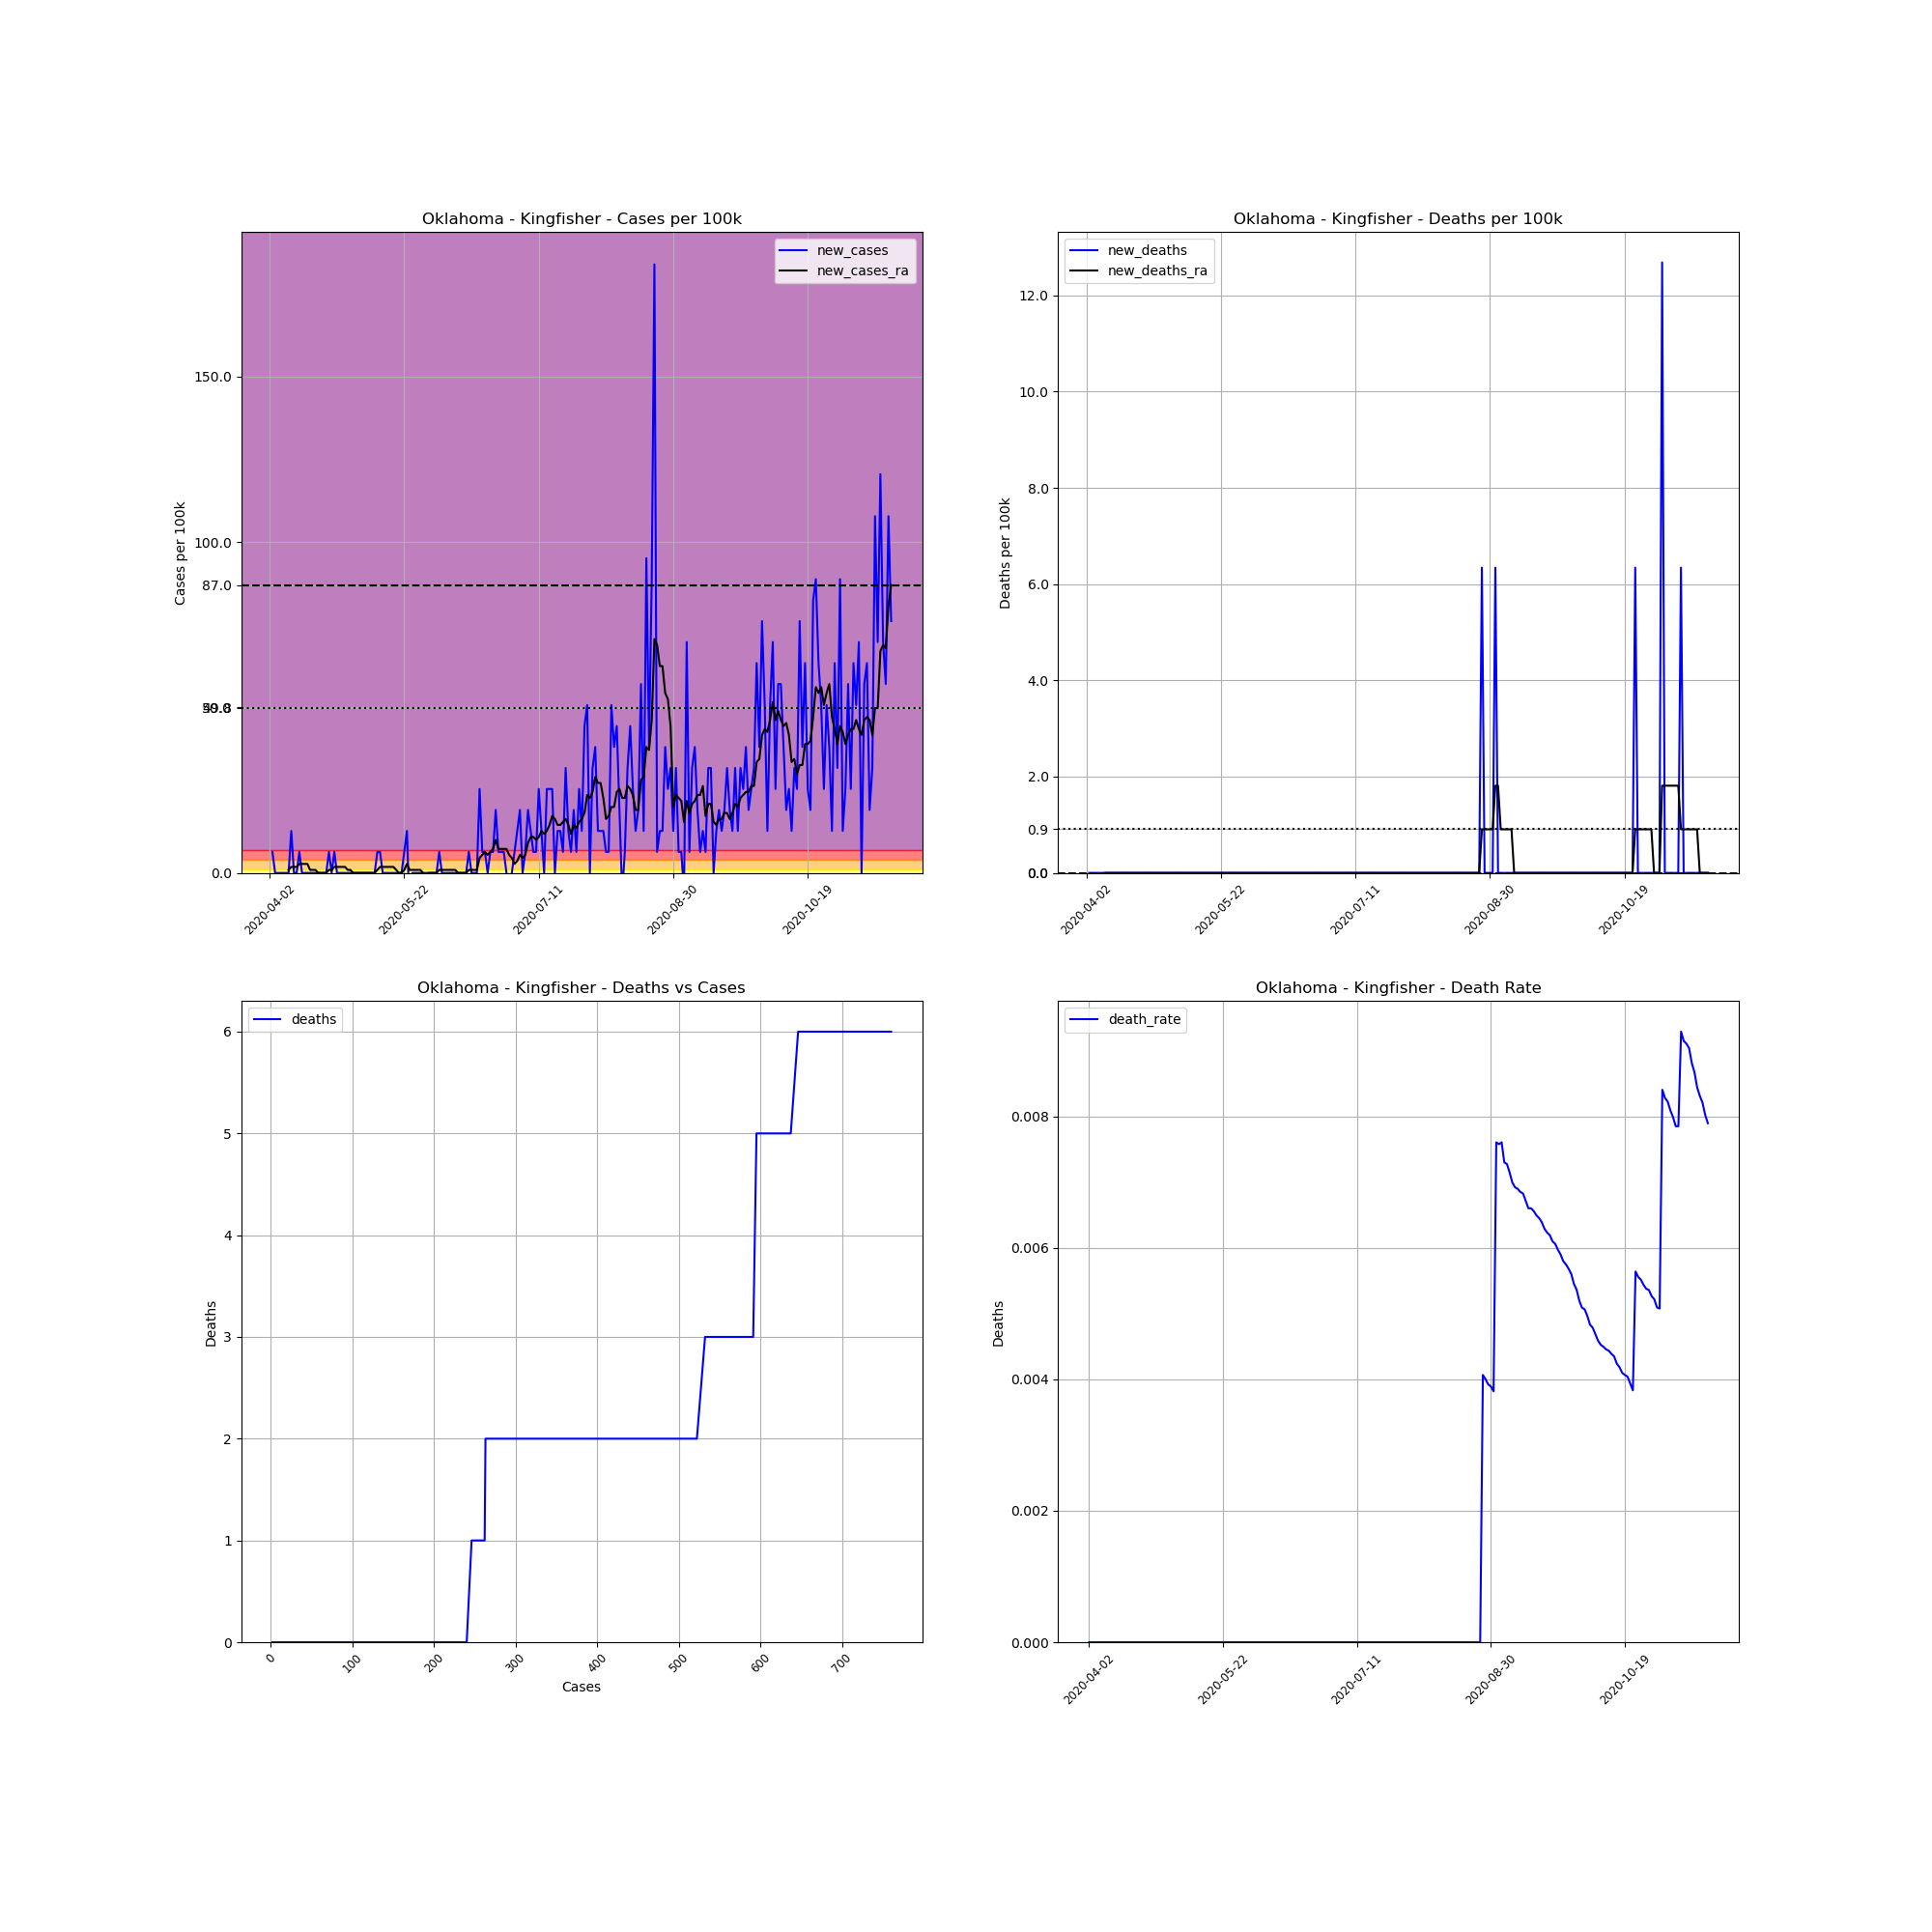

The file beside this chart, header and first rows:
, date, county, state, fips, cases, deaths, COUNTY, STNAME, CTYNAME, POPESTIMATE2019, cases_per_100k, deaths_per_100k, death_rate, new_cases, new_deaths, new_cases_ra, new_deaths_ra
543970, 2020-04-02, Kingfisher, Oklahoma, 40073, 2, 0, 73, Oklahoma, Kingfisher, 15765, 12.69, 0.0, 0.0, , , , 
543971, 2020-04-03, Kingfisher, Oklahoma, 40073, 3, 0, 73, Oklahoma, Kingfisher, 15765, 19.03, 0.0, 0.0, 6.343, 0.0, , 
543972, 2020-04-04, Kingfisher, Oklahoma, 40073, 3, 0, 73, Oklahoma, Kingfisher, 15765, 19.03, 0.0, 0.0, 0.0, 0.0, , 
543973, 2020-04-05, Kingfisher, Oklahoma, 40073, 3, 0, 73, Oklahoma, Kingfisher, 15765, 19.03, 0.0, 0.0, 0.0, 0.0, , 
543974, 2020-04-06, Kingfisher, Oklahoma, 40073, 3, 0, 73, Oklahoma, Kingfisher, 15765, 19.03, 0.0, 0.0, 0.0, 0.0, , 
543975, 2020-04-07, Kingfisher, Oklahoma, 40073, 3, 0, 73, Oklahoma, Kingfisher, 15765, 19.03, 0.0, 0.0, 0.0, 0.0, , 
543976, 2020-04-08, Kingfisher, Oklahoma, 40073, 3, 0, 73, Oklahoma, Kingfisher, 15765, 19.03, 0.0, 0.0, 0.0, 0.0, , 
543977, 2020-04-09, Kingfisher, Oklahoma, 40073, 3, 0, 73, Oklahoma, Kingfisher, 15765, 19.03, 0.0, 0.0, 0.0, 0.0, 0.9062, 0.0
543978, 2020-04-10, Kingfisher, Oklahoma, 40073, 5, 0, 73, Oklahoma, Kingfisher, 15765, 31.72, 0.0, 0.0, 12.69, 0.0, 1.812, 0.0
543979, 2020-04-11, Kingfisher, Oklahoma, 40073, 5, 0, 73, Oklahoma, Kingfisher, 15765, 31.72, 0.0, 0.0, 0.0, 0.0, 1.812, 0.0
543980, 2020-04-12, Kingfisher, Oklahoma, 40073, 5, 0, 73, Oklahoma, Kingfisher, 15765, 31.72, 0.0, 0.0, 0.0, 0.0, 1.812, 0.0
543981, 2020-04-13, Kingfisher, Oklahoma, 40073, 6, 0, 73, Oklahoma, Kingfisher, 15765, 38.06, 0.0, 0.0, 6.343, 0.0, 2.718, 0.0
543982, 2020-04-14, Kingfisher, Oklahoma, 40073, 6, 0, 73, Oklahoma, Kingfisher, 15765, 38.06, 0.0, 0.0, 0.0, 0.0, 2.718, 0.0
543983, 2020-04-15, Kingfisher, Oklahoma, 40073, 6, 0, 73, Oklahoma, Kingfisher, 15765, 38.06, 0.0, 0.0, 0.0, 0.0, 2.718, 0.0
543984, 2020-04-16, Kingfisher, Oklahoma, 40073, 6, 0, 73, Oklahoma, Kingfisher, 15765, 38.06, 0.0, 0.0, 0.0, 0.0, 2.718, 0.0
543985, 2020-04-17, Kingfisher, Oklahoma, 40073, 6, 0, 73, Oklahoma, Kingfisher, 15765, 38.06, 0.0, 0.0, 0.0, 0.0, 0.9062, 0.0
543986, 2020-04-18, Kingfisher, Oklahoma, 40073, 6, 0, 73, Oklahoma, Kingfisher, 15765, 38.06, 0.0, 0.0, 0.0, 0.0, 0.9062, 0.0
543987, 2020-04-19, Kingfisher, Oklahoma, 40073, 6, 0, 73, Oklahoma, Kingfisher, 15765, 38.06, 0.0, 0.0, 0.0, 0.0, 0.9062, 0.0
543988, 2020-04-20, Kingfisher, Oklahoma, 40073, 6, 0, 73, Oklahoma, Kingfisher, 15765, 38.06, 0.0, 0.0, 0.0, 0.0, 0.0, 0.0
543989, 2020-04-21, Kingfisher, Oklahoma, 40073, 6, 0, 73, Oklahoma, Kingfisher, 15765, 38.06, 0.0, 0.0, 0.0, 0.0, 0.0, 0.0
543990, 2020-04-22, Kingfisher, Oklahoma, 40073, 6, 0, 73, Oklahoma, Kingfisher, 15765, 38.06, 0.0, 0.0, 0.0, 0.0, 0.0, 0.0
543991, 2020-04-23, Kingfisher, Oklahoma, 40073, 6, 0, 73, Oklahoma, Kingfisher, 15765, 38.06, 0.0, 0.0, 0.0, 0.0, 0.0, 0.0
543992, 2020-04-24, Kingfisher, Oklahoma, 40073, 7, 0, 73, Oklahoma, Kingfisher, 15765, 44.4, 0.0, 0.0, 6.343, 0.0, 0.9062, 0.0
543993, 2020-04-25, Kingfisher, Oklahoma, 40073, 7, 0, 73, Oklahoma, Kingfisher, 15765, 44.4, 0.0, 0.0, 0.0, 0.0, 0.9062, 0.0
543994, 2020-04-26, Kingfisher, Oklahoma, 40073, 8, 0, 73, Oklahoma, Kingfisher, 15765, 50.75, 0.0, 0.0, 6.343, 0.0, 1.812, 0.0
543995, 2020-04-27, Kingfisher, Oklahoma, 40073, 8, 0, 73, Oklahoma, Kingfisher, 15765, 50.75, 0.0, 0.0, 0.0, 0.0, 1.812, 0.0
543996, 2020-04-28, Kingfisher, Oklahoma, 40073, 8, 0, 73, Oklahoma, Kingfisher, 15765, 50.75, 0.0, 0.0, 0.0, 0.0, 1.812, 0.0
543997, 2020-04-29, Kingfisher, Oklahoma, 40073, 8, 0, 73, Oklahoma, Kingfisher, 15765, 50.75, 0.0, 0.0, 0.0, 0.0, 1.812, 0.0
543998, 2020-04-30, Kingfisher, Oklahoma, 40073, 8, 0, 73, Oklahoma, Kingfisher, 15765, 50.75, 0.0, 0.0, 0.0, 0.0, 1.812, 0.0
543999, 2020-05-01, Kingfisher, Oklahoma, 40073, 8, 0, 73, Oklahoma, Kingfisher, 15765, 50.75, 0.0, 0.0, 0.0, 0.0, 0.9062, 0.0
544000, 2020-05-02, Kingfisher, Oklahoma, 40073, 8, 0, 73, Oklahoma, Kingfisher, 15765, 50.75, 0.0, 0.0, 0.0, 0.0, 0.9062, 0.0
544001, 2020-05-03, Kingfisher, Oklahoma, 40073, 8, 0, 73, Oklahoma, Kingfisher, 15765, 50.75, 0.0, 0.0, 0.0, 0.0, 0.0, 0.0
544002, 2020-05-04, Kingfisher, Oklahoma, 40073, 8, 0, 73, Oklahoma, Kingfisher, 15765, 50.75, 0.0, 0.0, 0.0, 0.0, 0.0, 0.0
544003, 2020-05-05, Kingfisher, Oklahoma, 40073, 8, 0, 73, Oklahoma, Kingfisher, 15765, 50.75, 0.0, 0.0, 0.0, 0.0, 0.0, 0.0
544004, 2020-05-06, Kingfisher, Oklahoma, 40073, 8, 0, 73, Oklahoma, Kingfisher, 15765, 50.75, 0.0, 0.0, 0.0, 0.0, 0.0, 0.0
544005, 2020-05-07, Kingfisher, Oklahoma, 40073, 8, 0, 73, Oklahoma, Kingfisher, 15765, 50.75, 0.0, 0.0, 0.0, 0.0, 0.0, 0.0
544006, 2020-05-08, Kingfisher, Oklahoma, 40073, 8, 0, 73, Oklahoma, Kingfisher, 15765, 50.75, 0.0, 0.0, 0.0, 0.0, 0.0, 0.0
544007, 2020-05-09, Kingfisher, Oklahoma, 40073, 8, 0, 73, Oklahoma, Kingfisher, 15765, 50.75, 0.0, 0.0, 0.0, 0.0, 0.0, 0.0
544008, 2020-05-10, Kingfisher, Oklahoma, 40073, 8, 0, 73, Oklahoma, Kingfisher, 15765, 50.75, 0.0, 0.0, 0.0, 0.0, 0.0, 0.0
544009, 2020-05-11, Kingfisher, Oklahoma, 40073, 8, 0, 73, Oklahoma, Kingfisher, 15765, 50.75, 0.0, 0.0, 0.0, 0.0, 0.0, 0.0
544010, 2020-05-12, Kingfisher, Oklahoma, 40073, 9, 0, 73, Oklahoma, Kingfisher, 15765, 57.09, 0.0, 0.0, 6.343, 0.0, 0.9062, 0.0
544011, 2020-05-13, Kingfisher, Oklahoma, 40073, 10, 0, 73, Oklahoma, Kingfisher, 15765, 63.43, 0.0, 0.0, 6.343, 0.0, 1.812, 0.0
544012, 2020-05-14, Kingfisher, Oklahoma, 40073, 10, 0, 73, Oklahoma, Kingfisher, 15765, 63.43, 0.0, 0.0, 0.0, 0.0, 1.812, 0.0
544013, 2020-05-15, Kingfisher, Oklahoma, 40073, 10, 0, 73, Oklahoma, Kingfisher, 15765, 63.43, 0.0, 0.0, 0.0, 0.0, 1.812, 0.0
544014, 2020-05-16, Kingfisher, Oklahoma, 40073, 10, 0, 73, Oklahoma, Kingfisher, 15765, 63.43, 0.0, 0.0, 0.0, 0.0, 1.812, 0.0
544015, 2020-05-17, Kingfisher, Oklahoma, 40073, 10, 0, 73, Oklahoma, Kingfisher, 15765, 63.43, 0.0, 0.0, 0.0, 0.0, 1.812, 0.0
544016, 2020-05-18, Kingfisher, Oklahoma, 40073, 10, 0, 73, Oklahoma, Kingfisher, 15765, 63.43, 0.0, 0.0, 0.0, 0.0, 1.812, 0.0
544017, 2020-05-19, Kingfisher, Oklahoma, 40073, 10, 0, 73, Oklahoma, Kingfisher, 15765, 63.43, 0.0, 0.0, 0.0, 0.0, 0.9062, 0.0
544018, 2020-05-20, Kingfisher, Oklahoma, 40073, 10, 0, 73, Oklahoma, Kingfisher, 15765, 63.43, 0.0, 0.0, 0.0, 0.0, 0.0, 0.0
544019, 2020-05-21, Kingfisher, Oklahoma, 40073, 10, 0, 73, Oklahoma, Kingfisher, 15765, 63.43, 0.0, 0.0, 0.0, 0.0, 0.0, 0.0
544020, 2020-05-22, Kingfisher, Oklahoma, 40073, 11, 0, 73, Oklahoma, Kingfisher, 15765, 69.77, 0.0, 0.0, 6.343, 0.0, 0.9062, 0.0
544021, 2020-05-23, Kingfisher, Oklahoma, 40073, 13, 0, 73, Oklahoma, Kingfisher, 15765, 82.46, 0.0, 0.0, 12.69, 0.0, 2.718, 0.0
544022, 2020-05-24, Kingfisher, Oklahoma, 40073, 11, 0, 73, Oklahoma, Kingfisher, 15765, 69.77, 0.0, 0.0, -12.69, 0.0, 0.9062, 0.0
544023, 2020-05-25, Kingfisher, Oklahoma, 40073, 11, 0, 73, Oklahoma, Kingfisher, 15765, 69.77, 0.0, 0.0, 0.0, 0.0, 0.9062, 0.0
544024, 2020-05-26, Kingfisher, Oklahoma, 40073, 11, 0, 73, Oklahoma, Kingfisher, 15765, 69.77, 0.0, 0.0, 0.0, 0.0, 0.9062, 0.0
544025, 2020-05-27, Kingfisher, Oklahoma, 40073, 11, 0, 73, Oklahoma, Kingfisher, 15765, 69.77, 0.0, 0.0, 0.0, 0.0, 0.9062, 0.0
544026, 2020-05-28, Kingfisher, Oklahoma, 40073, 11, 0, 73, Oklahoma, Kingfisher, 15765, 69.77, 0.0, 0.0, 0.0, 0.0, 0.9062, 0.0
544027, 2020-05-29, Kingfisher, Oklahoma, 40073, 11, 0, 73, Oklahoma, Kingfisher, 15765, 69.77, 0.0, 0.0, 0.0, 0.0, 0.0, 0.0
544028, 2020-05-30, Kingfisher, Oklahoma, 40073, 11, 0, 73, Oklahoma, Kingfisher, 15765, 69.77, 0.0, 0.0, 0.0, 0.0, -1.812, 0.0
544029, 2020-05-31, Kingfisher, Oklahoma, 40073, 11, 0, 73, Oklahoma, Kingfisher, 15765, 69.77, 0.0, 0.0, 0.0, 0.0, 0.0, 0.0
... 172 more rows
